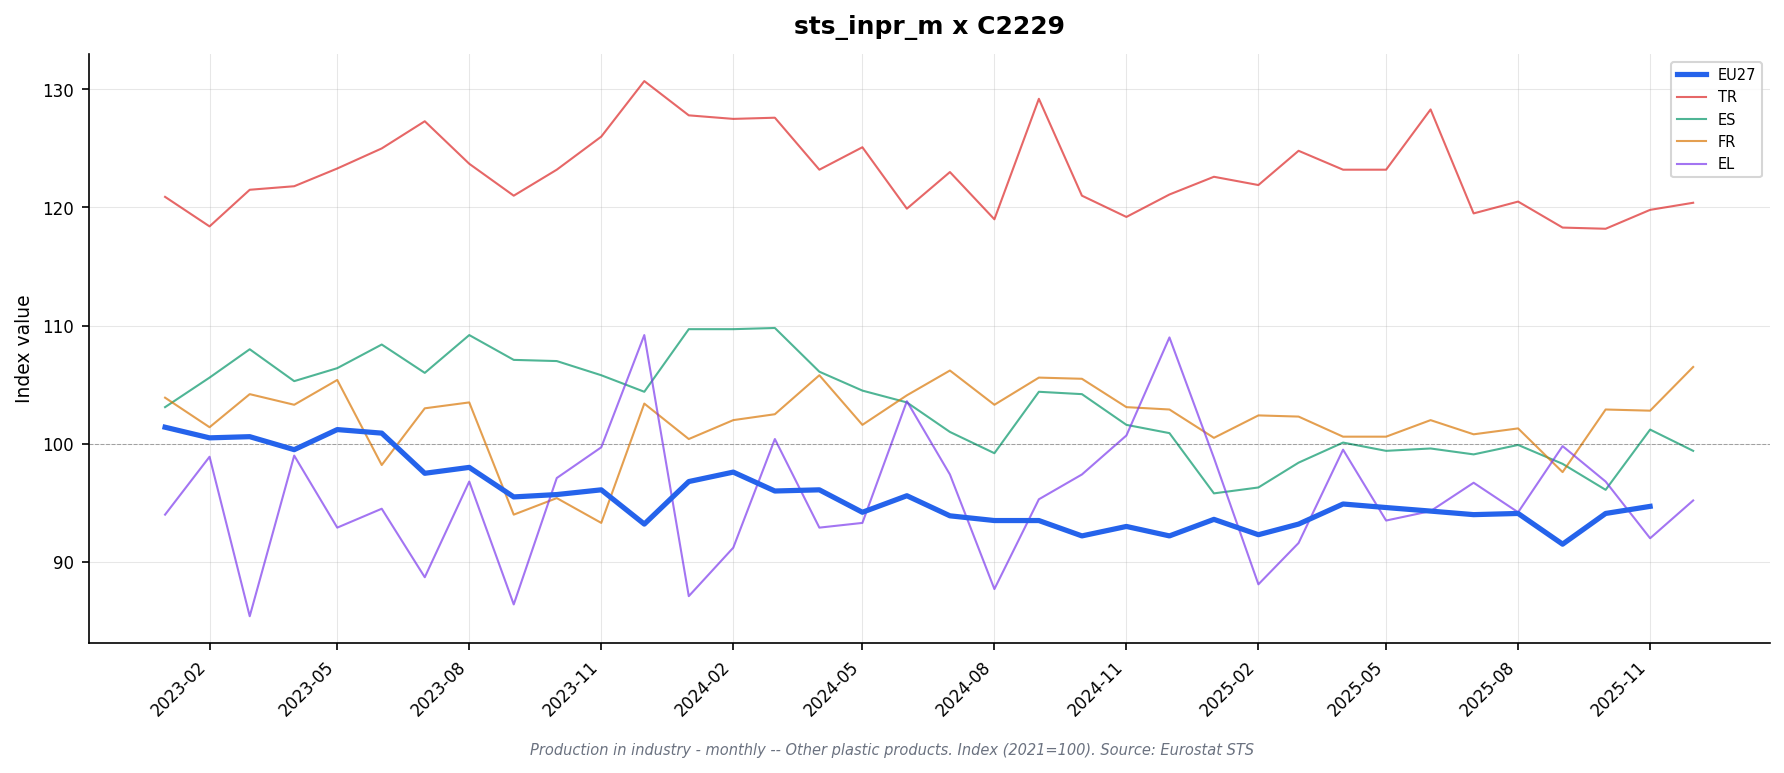

Source data for this figure (header and first rows):
freq, indic_bt, nace_r2, s_adj, unit, geo\TIME_PERIOD, 2023-01_value, 2023-01_flag, 2023-02_value, 2023-02_flag, 2023-03_value, 2023-03_flag, 2023-04_value, 2023-04_flag, 2023-05_value, 2023-05_flag, 2023-06_value, 2023-06_flag, 2023-07_value, 2023-07_flag, 2023-08_value, 2023-08_flag, 2023-09_value, 2023-09_flag
M, PRD, C2229, SCA, I21, DE, 99.5, , 100.3, , 98.8, , 98.4, , 99.5, , 97.7, , 97.5, , 97.2, , 94.7, 
M, PRD, C2229, SCA, I21, EA19, 101.6, , 100.3, , 100.6, , 99.9, , 101.4, , 101.3, , 97.5, , 97.9, , 95.6, 
M, PRD, C2229, SCA, I21, EA20, 101.4, , 100.5, , 100.6, , 99.5, , 101.2, , 100.9, , 97.5, , 98.0, , 95.5, 
M, PRD, C2229, SCA, I21, EA21, 101.4, , 100.5, , 100.6, , 99.5, , 101.2, , 100.9, , 97.5, , 98.0, , 95.5, 
M, PRD, C2229, SCA, I21, EL, 94.0, p, 98.9, p, 85.4, p, 99.0, p, 92.9, p, 94.5, p, 88.7, p, 96.8, p, 86.4, p
M, PRD, C2229, SCA, I21, ES, 103.1, p, 105.6, p, 108.0, p, 105.3, p, 106.4, p, 108.4, p, 106.0, p, 109.2, p, 107.1, p
M, PRD, C2229, SCA, I21, EU27_2020, 101.4, , 100.5, , 100.6, , 99.5, , 101.2, , 100.9, , 97.5, , 98.0, , 95.5, 
M, PRD, C2229, SCA, I21, FR, 103.9, , 101.4, , 104.2, , 103.3, , 105.4, , 98.2, , 103.0, , 103.5, , 94.0, 
M, PRD, C2229, SCA, I21, IE, , : @C, , : @C, , : @C, , : @C, , : @C, , : @C, , : @C, , : @C, , : @C
M, PRD, C2229, SCA, I21, IT, 102.6, , 97.9, , 100.0, , 99.1, , 102.5, , 106.5, , 92.7, , 93.1, , 93.8, 
M, PRD, C2229, SCA, I21, NL, , : @C, , : @C, , : @C, , : @C, , : @C, , : @C, , : @C, , : @C, , : @C
M, PRD, C2229, SCA, I21, TR, 120.9, , 118.4, , 121.5, , 121.8, , 123.3, , 125.0, , 127.3, , 123.7, , 121.0, 
